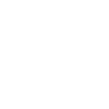
t = 0.00 s
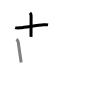
t = 2.50 s
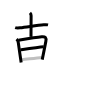
t = 5.25 s
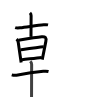
t = 7.75 s
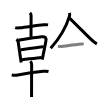
t = 10.50 s
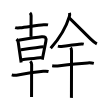
t = 13.00 s

The animated SVG that drew these frames (rendered in a browser with its animation timeline set to each time). Animation: 13 SMIL elements (animate=13); one cycle of 13.00 s.

<svg width="109px" height="109px" viewBox="0 0 px 109px" xmlns="http://www.w3.org/2000/svg" xmlns:xlink="http://www.w3.org/1999/xlink" xml:space="preserve" version="1.1"  baseProfile="full">
<path d="M15.18,27.63c1.49,0.53,3.31,0.37,4.82,0.2c7.13-0.82,17.87-2.56,23.74-3.04c1.44-0.12,2.89-0.22,4.31,0.08" style="fill:none;stroke:black;stroke-width:3;opacity:0">
  <animate attributeType="CSS" attributeName="opacity" from="0" to="1" begin="0s" dur="1s" repeatCount="0" fill="freeze" />
</path>
<path d="M29.95,12.88c0.77,0.77,1.17,1.87,1.17,2.99c0,0.48-0.12,17.5-0.12,21.01" style="fill:none;stroke:black;stroke-width:3;opacity:0">
  <animate attributeType="CSS" attributeName="opacity" from="0" to="1" begin="1s" dur="1s" repeatCount="0" fill="freeze" />
</path>
<path d="M16.52,39.16c0.98,0.84,1.59,2.01,1.76,3.36c0.46,3.52,1.56,10.9,2.33,16.22c0.21,1.46,0.4,2.76,0.54,3.79" style="fill:none;stroke:black;stroke-width:3;opacity:0">
  <animate attributeType="CSS" attributeName="opacity" from="0" to="1" begin="2s" dur="1s" repeatCount="0" fill="freeze" />
</path>
<path d="M18.33,40.16c3.42-0.54,17.21-2.8,23.42-3.35c3.64-0.32,4.76,0.86,4.09,4.58c-0.59,3.31-1.82,9.41-2.86,14.5c-0.27,1.32-0.53,2.58-0.76,3.7" style="fill:none;stroke:black;stroke-width:3;opacity:0">
  <animate attributeType="CSS" attributeName="opacity" from="0" to="1" begin="3s" dur="1s" repeatCount="0" fill="freeze" />
</path>
<path d="M20.49,49.88c6.26-1,18.64-3,23.24-3.25" style="fill:none;stroke:black;stroke-width:3;opacity:0">
  <animate attributeType="CSS" attributeName="opacity" from="0" to="1" begin="4s" dur="1s" repeatCount="0" fill="freeze" />
</path>
<path d="M21.95,59.81c6.8-0.81,14.8-1.94,19.73-2.39" style="fill:none;stroke:black;stroke-width:3;opacity:0">
  <animate attributeType="CSS" attributeName="opacity" from="0" to="1" begin="5s" dur="1s" repeatCount="0" fill="freeze" />
</path>
<path d="M11.74,74.82c1.88,0.56,4.23,0.59,6.13,0.21c8.12-1.65,18.62-3.12,25.38-3.74c1.78-0.16,3.51-0.26,5.26,0.17" style="fill:none;stroke:black;stroke-width:3;opacity:0">
  <animate attributeType="CSS" attributeName="opacity" from="0" to="1" begin="6s" dur="1s" repeatCount="0" fill="freeze" />
</path>
<path d="M30.32,61.24c0.78,0.79,1.32,2.14,1.32,3.24c0,0.65-0.06,18.33-0.08,27.77c0,2.07-0.01,3.74-0.01,4.75" style="fill:none;stroke:black;stroke-width:3;opacity:0">
  <animate attributeType="CSS" attributeName="opacity" from="0" to="1" begin="7s" dur="1s" repeatCount="0" fill="freeze" />
</path>
<path d="M69.5,12.88c0.25,1.12,0.25,2.25-0.11,3.44c-2.26,7.6-8.15,19.93-18.71,31.93" style="fill:none;stroke:black;stroke-width:3;opacity:0">
  <animate attributeType="CSS" attributeName="opacity" from="0" to="1" begin="8s" dur="1s" repeatCount="0" fill="freeze" />
</path>
<path d="M69.22,17.81c4.32,4.05,16.05,15.93,21.59,21.36c1.81,1.77,3.82,3.57,6.06,4.7" style="fill:none;stroke:black;stroke-width:3;opacity:0">
  <animate attributeType="CSS" attributeName="opacity" from="0" to="1" begin="9s" dur="1s" repeatCount="0" fill="freeze" />
</path>
<path d="M57.89,46.17c1.61,0.45,3.99,0.16,5.46-0.02c4.23-0.52,10.77-1.45,15.79-2.01c1.39-0.15,3.36-0.27,4.59,0.01" style="fill:none;stroke:black;stroke-width:3;opacity:0">
  <animate attributeType="CSS" attributeName="opacity" from="0" to="1" begin="10s" dur="1s" repeatCount="0" fill="freeze" />
</path>
<path d="M52.19,65.77c2.81,0.48,5.14,0.26,7.44-0.05c8.51-1.14,20.76-2.43,28.25-2.82c1.99-0.1,3.98-0.01,5.94,0.44" style="fill:none;stroke:black;stroke-width:3;opacity:0">
  <animate attributeType="CSS" attributeName="opacity" from="0" to="1" begin="11s" dur="1s" repeatCount="0" fill="freeze" />
</path>
<path d="M70.52,47.58c0.7,0.7,1,1.79,1,3.19c0,0.6-0.03,29.39-0.07,41.85c-0.01,2.59-0.02,4.48-0.03,5.26" style="fill:none;stroke:black;stroke-width:3;opacity:0">
  <animate attributeType="CSS" attributeName="opacity" from="0" to="1" begin="12s" dur="1s" repeatCount="0" fill="freeze" />
</path>
</svg>
